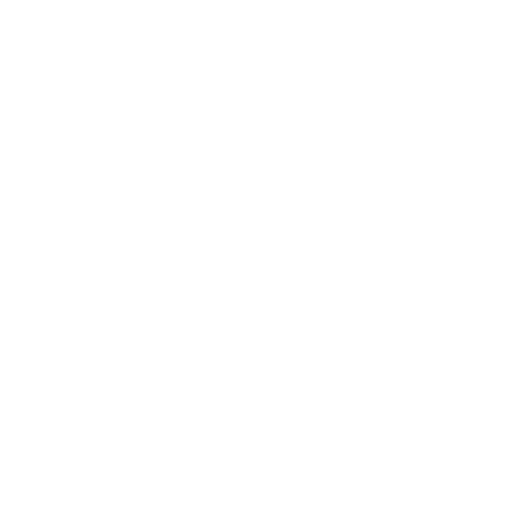
t = 0.00 s
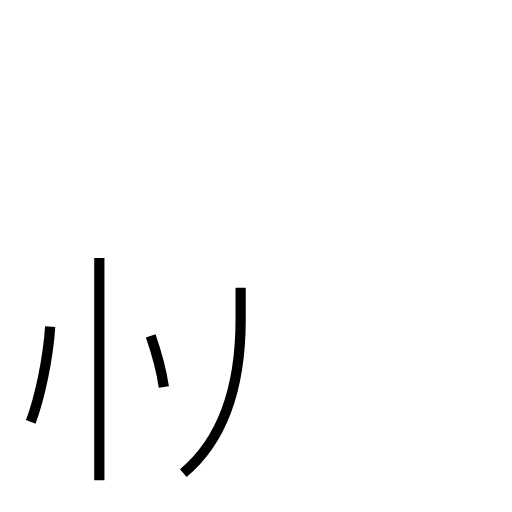
t = 1.68 s
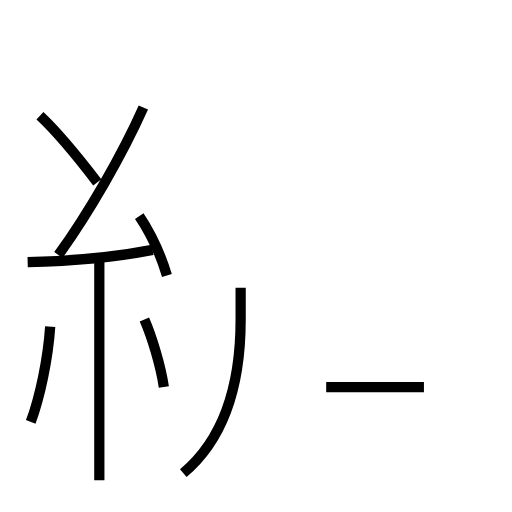
t = 3.34 s
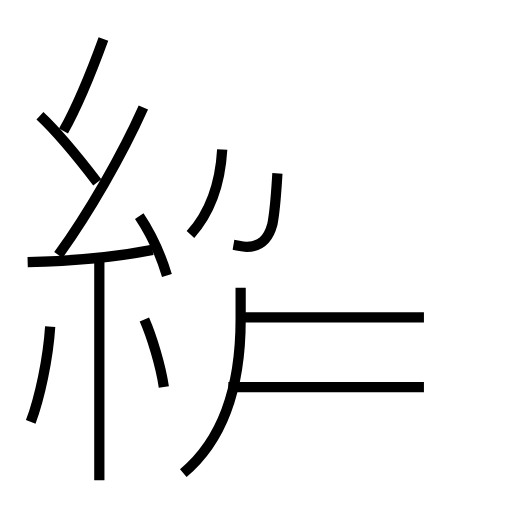
t = 5.02 s
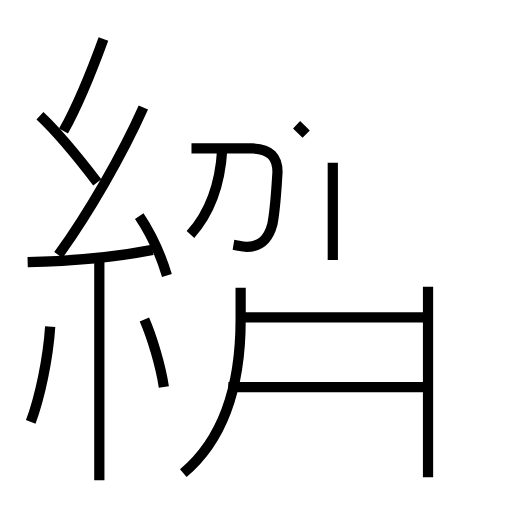
t = 6.20 s
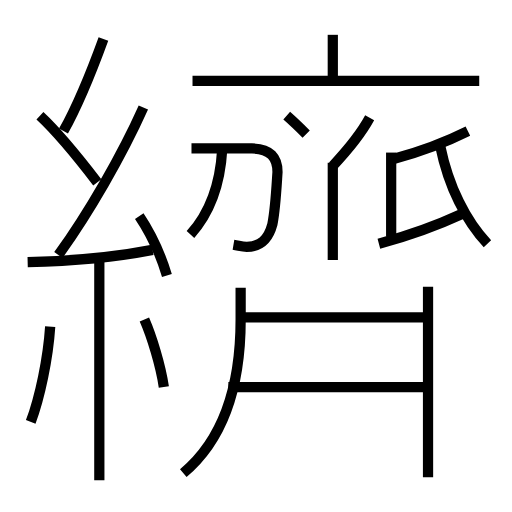
t = 8.44 s

The animated SVG that drew these frames (rendered in a browser with its animation timeline set to each time). Animation: 23 SMIL elements (animate=23); one cycle of 8.44 s.

<?xml version='1.0' encoding='utf-8'?>
<svg viewBox="0.0 -6.0 50.0 50.0" version="1.1" xmlns="http://www.w3.org/2000/svg"><rect x="-1000" y="-1000" width="2000" height="2000" stroke="white" fill="white" /><g style="fill:none;stroke:#000000;stroke-width:1"><path d="M 17.9 2.2 C 21.6 -0.9 23.5 -5.7 23.5 -12.8 L 23.5 -15.9 " transform="translate(0.0 38.0)" stroke-dasharray="19.659187095985587" stroke-dashoffset="19.659187095985587"><animate attributeName="stroke-dashoffset" from="19.659187095985587" to="0" dur="0.5897756128795676s" begin="0s; anim_end.end" fill="freeze" id="anim0" /></path><path d="M 3.0 -2.8 C 3.9 -5.2 4.7 -9.0 4.9 -12.1 " transform="translate(0.0 38.0)" stroke-dasharray="9.52041078218487" stroke-dashoffset="9.52041078218487"><animate attributeName="stroke-dashoffset" from="9.52041078218487" to="0" dur="0.2856123234655461s" begin="anim0.end" fill="freeze" id="anim1" /></path><path d="M 9.7 2.9 L 9.7 -18.8 " transform="translate(0.0 38.0)" stroke-dasharray="21.7" stroke-dashoffset="21.7"><animate attributeName="stroke-dashoffset" from="21.7" to="0" dur="0.6509999999999999s" begin="anim1.end" fill="freeze" id="anim2" /></path><path d="M 16.0 -6.2 C 15.7 -8.3 14.8 -11.2 14.1 -12.8 " transform="translate(0.0 38.0)" stroke-dasharray="6.884099516481386" stroke-dashoffset="6.884099516481386"><animate attributeName="stroke-dashoffset" from="6.884099516481386" to="0" dur="0.20652298549444156s" begin="anim2.end" fill="freeze" id="anim3" /></path><path d="M 2.7 -18.4 C 6.8 -18.5 11.3 -18.9 14.9 -19.6 " transform="translate(0.0 38.0)" stroke-dasharray="12.272007072511686" stroke-dashoffset="12.272007072511686"><animate attributeName="stroke-dashoffset" from="12.272007072511686" to="0" dur="0.36816021217535055s" begin="anim3.end" fill="freeze" id="anim4" /></path><path d="M 16.3 -17.1 C 15.7 -19.1 14.6 -21.4 13.6 -22.9 " transform="translate(0.0 38.0)" stroke-dasharray="6.417729744712368" stroke-dashoffset="6.417729744712368"><animate attributeName="stroke-dashoffset" from="6.417729744712368" to="0" dur="0.19253189234137102s" begin="anim4.end" fill="freeze" id="anim5" /></path><path d="M 9.5 -26.2 C 7.2 -29.2 5.3 -31.4 3.9 -32.7 " transform="translate(0.0 38.0)" stroke-dasharray="8.588189407204123" stroke-dashoffset="8.588189407204123"><animate attributeName="stroke-dashoffset" from="8.588189407204123" to="0" dur="0.25764568221612366s" begin="anim5.end" fill="freeze" id="anim6" /></path><path d="M 5.7 -19.1 C 8.6 -23.1 11.9 -28.8 14.0 -33.5 " transform="translate(0.0 38.0)" stroke-dasharray="16.646263539392148" stroke-dashoffset="16.646263539392148"><animate attributeName="stroke-dashoffset" from="16.646263539392148" to="0" dur="0.49938790618176443s" begin="anim6.end" fill="freeze" id="anim7" /></path><path d="M 41.4 -6.2 L 22.3 -6.2 " transform="translate(0.0 38.0)" stroke-dasharray="19.099999999999998" stroke-dashoffset="19.099999999999998"><animate attributeName="stroke-dashoffset" from="19.099999999999998" to="0" dur="0.573s" begin="anim7.end" fill="freeze" id="anim8" /></path><path d="M 18.6 -21.1 C 20.4 -23.1 21.5 -25.9 21.7 -29.4 " transform="translate(0.0 38.0)" stroke-dasharray="9.032585396992454" stroke-dashoffset="9.032585396992454"><animate attributeName="stroke-dashoffset" from="9.032585396992454" to="0" dur="0.2709775619097736s" begin="anim8.end" fill="freeze" id="anim9" /></path><path d="M 6.2 -31.2 C 7.7 -33.9 8.9 -36.9 10.1 -40.2 " transform="translate(0.0 38.0)" stroke-dasharray="9.819041987531946" stroke-dashoffset="9.819041987531946"><animate attributeName="stroke-dashoffset" from="9.819041987531946" to="0" dur="0.29457125962595837s" begin="anim9.end" fill="freeze" id="anim10" /></path><path d="M 41.4 -13.0 L 23.7 -13.0 " transform="translate(0.0 38.0)" stroke-dasharray="17.7" stroke-dashoffset="17.7"><animate attributeName="stroke-dashoffset" from="17.7" to="0" dur="0.5309999999999999s" begin="anim10.end" fill="freeze" id="anim11" /></path><path d="M 22.8 -20.1 C 23.4 -20.0 23.6 -19.9 24.1 -19.9 C 25.4 -19.9 26.2 -20.6 26.6 -22.1 C 26.9 -23.6 27.0 -25.7 27.1 -27.2 C 27.1 -28.6 26.4 -29.5 24.6 -29.5 L 18.7 -29.5 " transform="translate(0.0 38.0)" stroke-dasharray="19.88058794976815" stroke-dashoffset="19.88058794976815"><animate attributeName="stroke-dashoffset" from="19.88058794976815" to="0" dur="0.5964176384930444s" begin="anim11.end" fill="freeze" id="anim12" /></path><path d="M 41.8 2.6 L 41.8 -16.0 " transform="translate(0.0 38.0)" stroke-dasharray="18.6" stroke-dashoffset="18.6"><animate attributeName="stroke-dashoffset" from="18.6" to="0" dur="0.558s" begin="anim12.end" fill="freeze" id="anim13" /></path><path d="M 32.5 -18.6 L 32.5 -28.1 " transform="translate(0.0 38.0)" stroke-dasharray="9.5" stroke-dashoffset="9.5"><animate attributeName="stroke-dashoffset" from="9.5" to="0" dur="0.285s" begin="anim13.end" fill="freeze" id="anim14" /></path><path d="M 29.9 -30.9 C 29.2 -31.6 28.8 -32.0 28.0 -32.7 " transform="translate(0.0 38.0)" stroke-dasharray="2.6179022164756156" stroke-dashoffset="2.6179022164756156"><animate attributeName="stroke-dashoffset" from="2.6179022164756156" to="0" dur="0.07853706649426846s" begin="anim14.end" fill="freeze" id="anim15" /></path><path d="M 37.0 -20.2 C 40.0 -21.0 42.5 -21.9 45.1 -23.1 " transform="translate(0.0 38.0)" stroke-dasharray="8.614720905889072" stroke-dashoffset="8.614720905889072"><animate attributeName="stroke-dashoffset" from="8.614720905889072" to="0" dur="0.2584416271766722s" begin="anim15.end" fill="freeze" id="anim16" /></path><path d="M 38.2 -20.9 L 38.2 -29.1 " transform="translate(0.0 38.0)" stroke-dasharray="8.200000000000003" stroke-dashoffset="8.200000000000003"><animate attributeName="stroke-dashoffset" from="8.200000000000003" to="0" dur="0.24600000000000008s" begin="anim16.end" fill="freeze" id="anim17" /></path><path d="M 32.5 -27.8 C 34.0 -29.4 35.4 -31.2 36.1 -32.5 " transform="translate(0.0 38.0)" stroke-dasharray="5.934082636296168" stroke-dashoffset="5.934082636296168"><animate attributeName="stroke-dashoffset" from="5.934082636296168" to="0" dur="0.17802247908888502s" begin="anim17.end" fill="freeze" id="anim18" /></path><path d="M 46.8 -36.1 L 18.8 -36.1 " transform="translate(0.0 38.0)" stroke-dasharray="27.999999999999996" stroke-dashoffset="27.999999999999996"><animate attributeName="stroke-dashoffset" from="27.999999999999996" to="0" dur="0.8399999999999999s" begin="anim18.end" fill="freeze" id="anim19" /></path><path d="M 47.6 -20.2 C 45.5 -22.4 43.8 -25.8 43.0 -29.7 " transform="translate(0.0 38.0)" stroke-dasharray="10.686639336372245" stroke-dashoffset="10.686639336372245"><animate attributeName="stroke-dashoffset" from="10.686639336372245" to="0" dur="0.32059918009116734s" begin="anim19.end" fill="freeze" id="anim20" /></path><path d="M 32.5 -36.4 L 32.5 -40.6 " transform="translate(0.0 38.0)" stroke-dasharray="4.200000000000003" stroke-dashoffset="4.200000000000003"><animate attributeName="stroke-dashoffset" from="4.200000000000003" to="0" dur="0.12600000000000008s" begin="anim20.end" fill="freeze" id="anim21" /></path><path d="M 38.5 -28.5 C 41.1 -29.2 43.5 -30.1 45.7 -31.2" transform="translate(0.0 38.0)" stroke-dasharray="7.702533207424395" stroke-dashoffset="7.702533207424395"><animate attributeName="stroke-dashoffset" from="7.702533207424395" to="0" dur="0.23107599622273184s" begin="anim21.end" fill="freeze" id="anim_end" /></path></g></svg>
